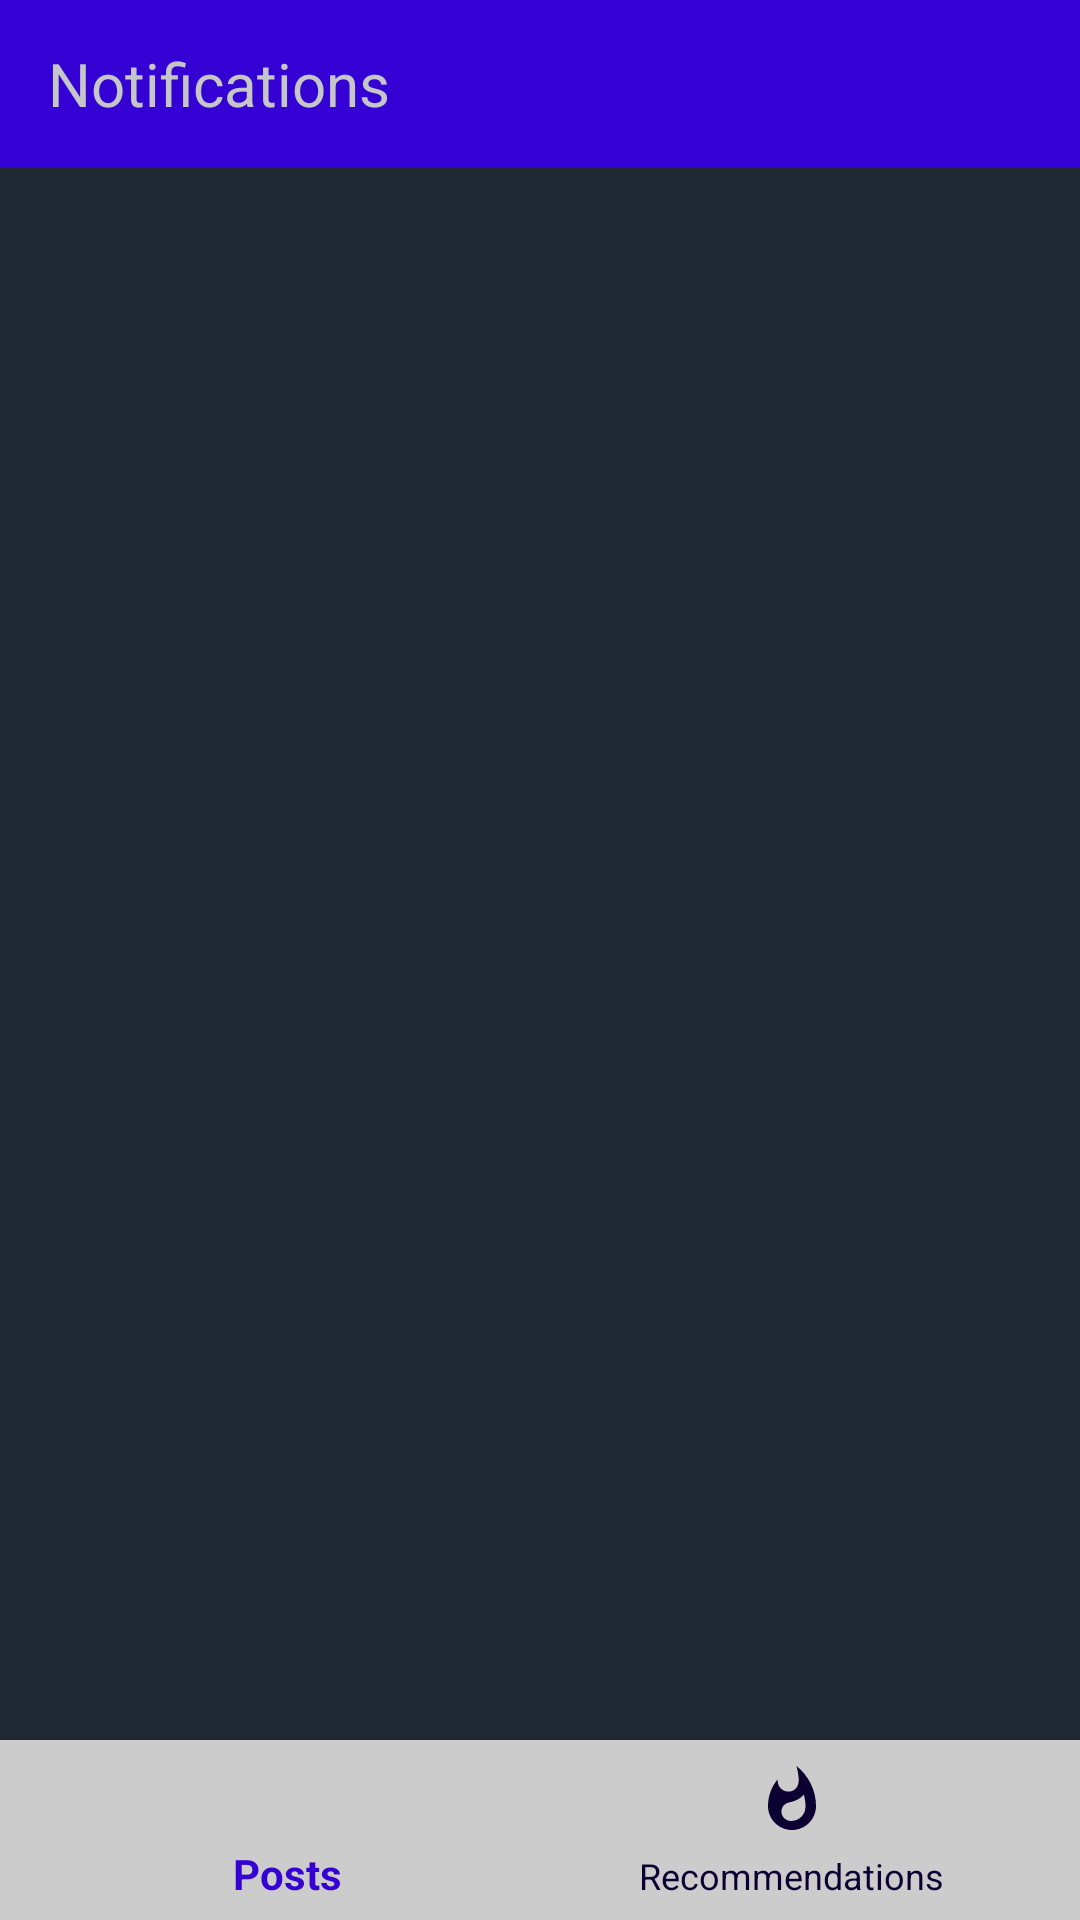

This screen was rendered from an Android layout file. Write that file and the resources it references.
<!-- AndroidManifest.xml: application theme AppTheme -->
<!-- res/layout/activity_notification.xml -->
<?xml version="1.0" encoding="utf-8"?>
<android.support.design.widget.CoordinatorLayout xmlns:android="http://schemas.android.com/apk/res/android"
    xmlns:app="http://schemas.android.com/apk/res-auto"
    xmlns:tools="http://schemas.android.com/tools"
    android:layout_width="match_parent"
    android:layout_height="match_parent"
    android:orientation="vertical"
    tools:context=".NotificationActivity">

    <android.support.v7.widget.Toolbar
        android:id="@+id/notify_toolbar"
        android:layout_width="match_parent"
        android:layout_height="?attr/actionBarSize"
        android:theme="@style/ToolbarTheme">

        <TextView
            android:layout_width="wrap_content"
            android:layout_height="wrap_content"
            android:layout_gravity="start|center_vertical"
            android:text="@string/notification_title_text"
            android:textColor="@color/colorLight"
            android:textSize="20sp"
            android:textStyle="normal" />
    </android.support.v7.widget.Toolbar>

    <LinearLayout
        android:id="@+id/notification_fragment"
        android:layout_width="match_parent"
        android:layout_height="match_parent"
        android:layout_marginTop="?attr/actionBarSize"
        android:layout_marginBottom="60dp"
        android:orientation="vertical"
        android:background="@color/colorPrimaryDark">

    </LinearLayout>

    <android.support.design.widget.BottomNavigationView
        android:id="@+id/bottom_nav"
        android:layout_width="match_parent"
        android:layout_height="60dp"
        android:layout_gravity="bottom|center_horizontal"
        android:background="#cccccc"
        app:itemIconTint="@drawable/bottom_nav_item_selector"
        app:itemTextColor="@drawable/bottom_nav_item_selector"
        app:menu="@menu/notification_menu" />
</android.support.design.widget.CoordinatorLayout>
<!-- resources referenced by this layout -->
<resources>
  <color name="colorLight">#C5C6C7</color>
  <color name="colorPrimaryDark">#1F2833</color>
  <!-- drawable bottom_nav_item_selector (drawable) -->
  <selector xmlns:android="http://schemas.android.com/apk/res/android">
      <item android:state_checked="true" android:color="@color/colorAccent" />
      <item android:state_checked="false" android:color="@color/colorPrimary" />
  </selector>
  <string name="notification_title_text">Notifications</string>
  <style name="ToolbarTheme" parent="ThemeOverlay.AppCompat.Dark.ActionBar">
          <item name="android:background">@color/colorAccent</item>
      </style>
  <style name="AppTheme" parent="Theme.AppCompat.NoActionBar">
          
          <item name="colorPrimary">@color/colorPrimary</item>
          <item name="colorPrimaryDark">@color/colorPrimaryDark</item>
          <item name="colorAccent">@color/colorAccent</item>
      </style>
  <color name="colorAccent">#3500D3</color>
  <color name="colorPrimary">#0C0032</color>
</resources>
